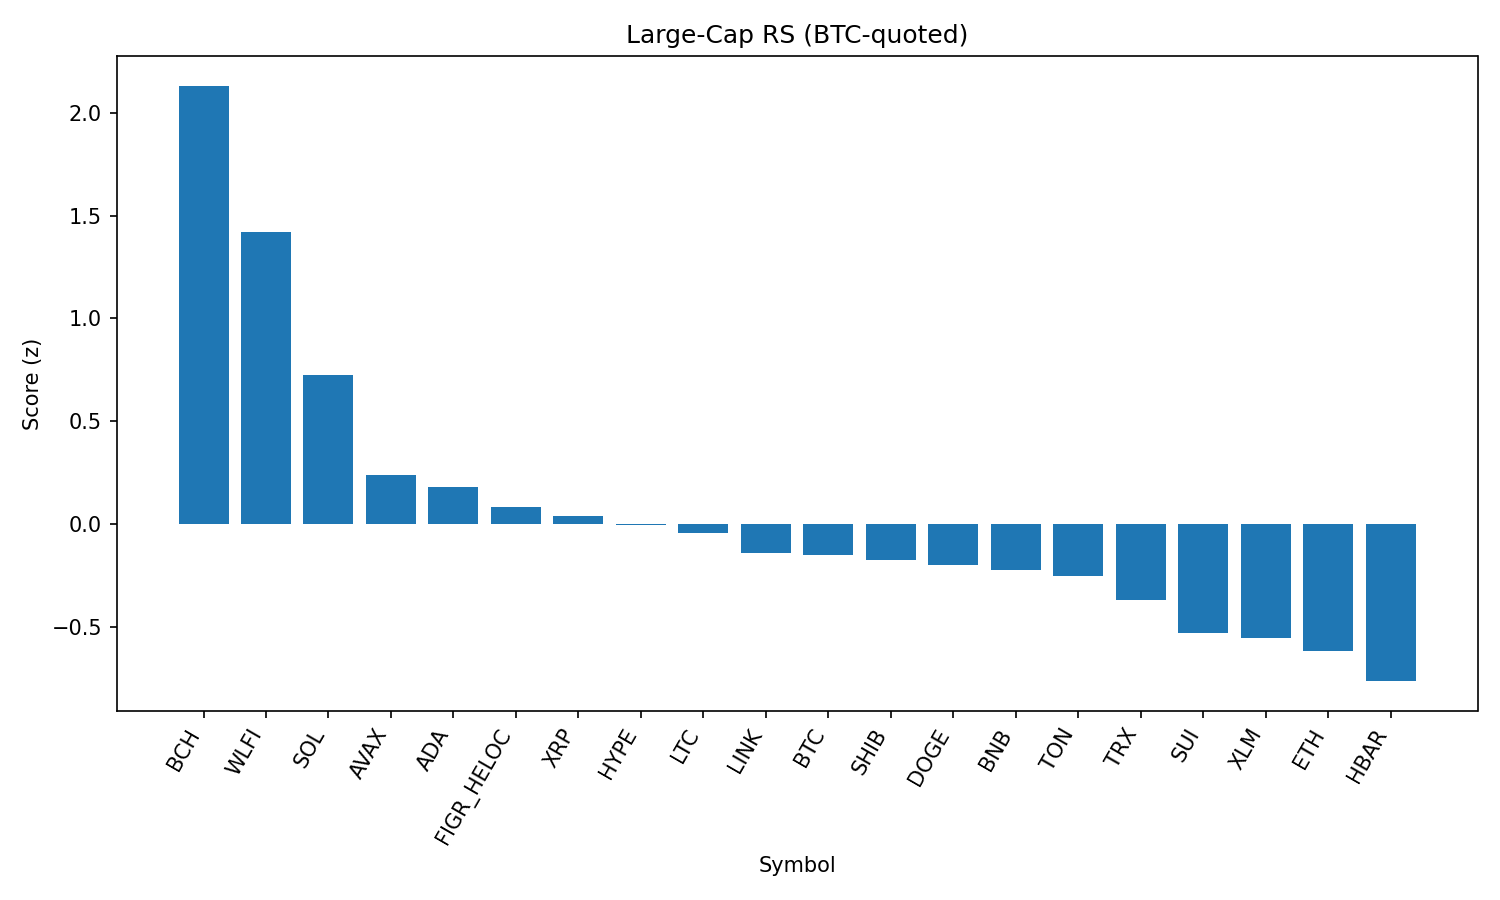

Source data for this figure (header and first rows):
rank, name, symbol, price_btc, price_usd, pct_1h_btc, pct_24h_btc, pct_7d_btc, market_cap_rank, market_cap_usd, volume_usd, score
1, Bitcoin Cash, BCH, 0.005363, 594.1, 1.014, 4.196, 8.1, 19, 11819926103, 393055991, 2.131
2, World Liberty Financial, WLFI, 2.08e-06, 0.2304, 1.824, -1.036, 0.0, 33, 6307996380, 1271631630, 1.422
3, Solana, SOL, 0.00189, 209.4, 0.1274, 2.722, 2.876, 6, 113501301069, 9253609973, 0.7275
4, Avalanche, AVAX, 0.00022, 24.37, 0.1251, 1.165, 0.07767, 23, 10291768700, 730781019, 0.2368
5, Cardano, ADA, 7.51e-06, 0.832, 0.1175, 1.279, -3.674, 11, 30407758138, 1485931492, 0.1812
6, Figure Heloc, FIGR_HELOC, 9.08e-06, 1.006, 0.1078, 0.5283, 1.688, 17, 12246348279, 15011994, 0.08323
7, XRP, XRP, 2.556e-05, 2.83, 0.1954, 0.5172, -5.205, 3, 168542115697, 7328123977, 0.04106
8, Hyperliquid, HYPE, 0.0004028, 44.62, 0.3677, 0.2146, -11.43, 18, 12082089509, 307186146, -0.006098
9, Litecoin, LTC, 0.001003, 111.2, 0.1356, 0.2415, -2.153, 28, 8479903818, 533778974, -0.04385
10, Chainlink, LINK, 0.0002109, 23.36, 0.1294, 0.006675, -3.463, 13, 15863409050, 1094285990, -0.1389
11, Bitcoin, BTC, 1.0, 110760, 0.0, 0.0, 0.0, 1, 2207569600489, 48640154355, -0.1482
12, Shiba Inu, SHIB, 1.1161e-10, 1.236e-05, 0.001337, 0.2062, -1.266, 31, 7285506116, 185025856, -0.1748
13, Dogecoin, DOGE, 1.94e-06, 0.2144, 0.1057, -0.2347, -2.116, 9, 32370662779, 1999702998, -0.1969
14, BNB, BNB, 0.007681, 850.8, 0.1802, -0.7364, -0.6926, 5, 118462484371, 1038358665, -0.2238
15, Toncoin, TON, 2.846e-05, 3.15, -0.01424, -0.07246, -0.7164, 30, 8099313376, 125932368, -0.253
16, TRON, TRX, 3.05e-06, 0.3379, 0.1337, -0.906, -3.094, 10, 31992975919, 855238758, -0.368
17, Sui, SUI, 2.978e-05, 3.3, -0.2396, 0.09037, -4.862, 20, 11778484388, 972479901, -0.5304
18, Stellar, XLM, 3.27e-06, 0.3621, -0.05552, -0.5833, -6.638, 22, 11492495249, 261255478, -0.5559
19, Ethereum, ETH, 0.03901, 4321, 0.1559, -1.891, -6.021, 2, 522812172721, 30067255448, -0.6187
20, Hedera, HBAR, 1.98e-06, 0.2191, -0.1991, -0.6319, -8.769, 25, 9298801304, 250413805, -0.7631
21, Cronos, CRO, 2.33e-06, 0.2586, -0.779, -1.413, 24.87, 27, 8698659939, 319404317, -0.861
